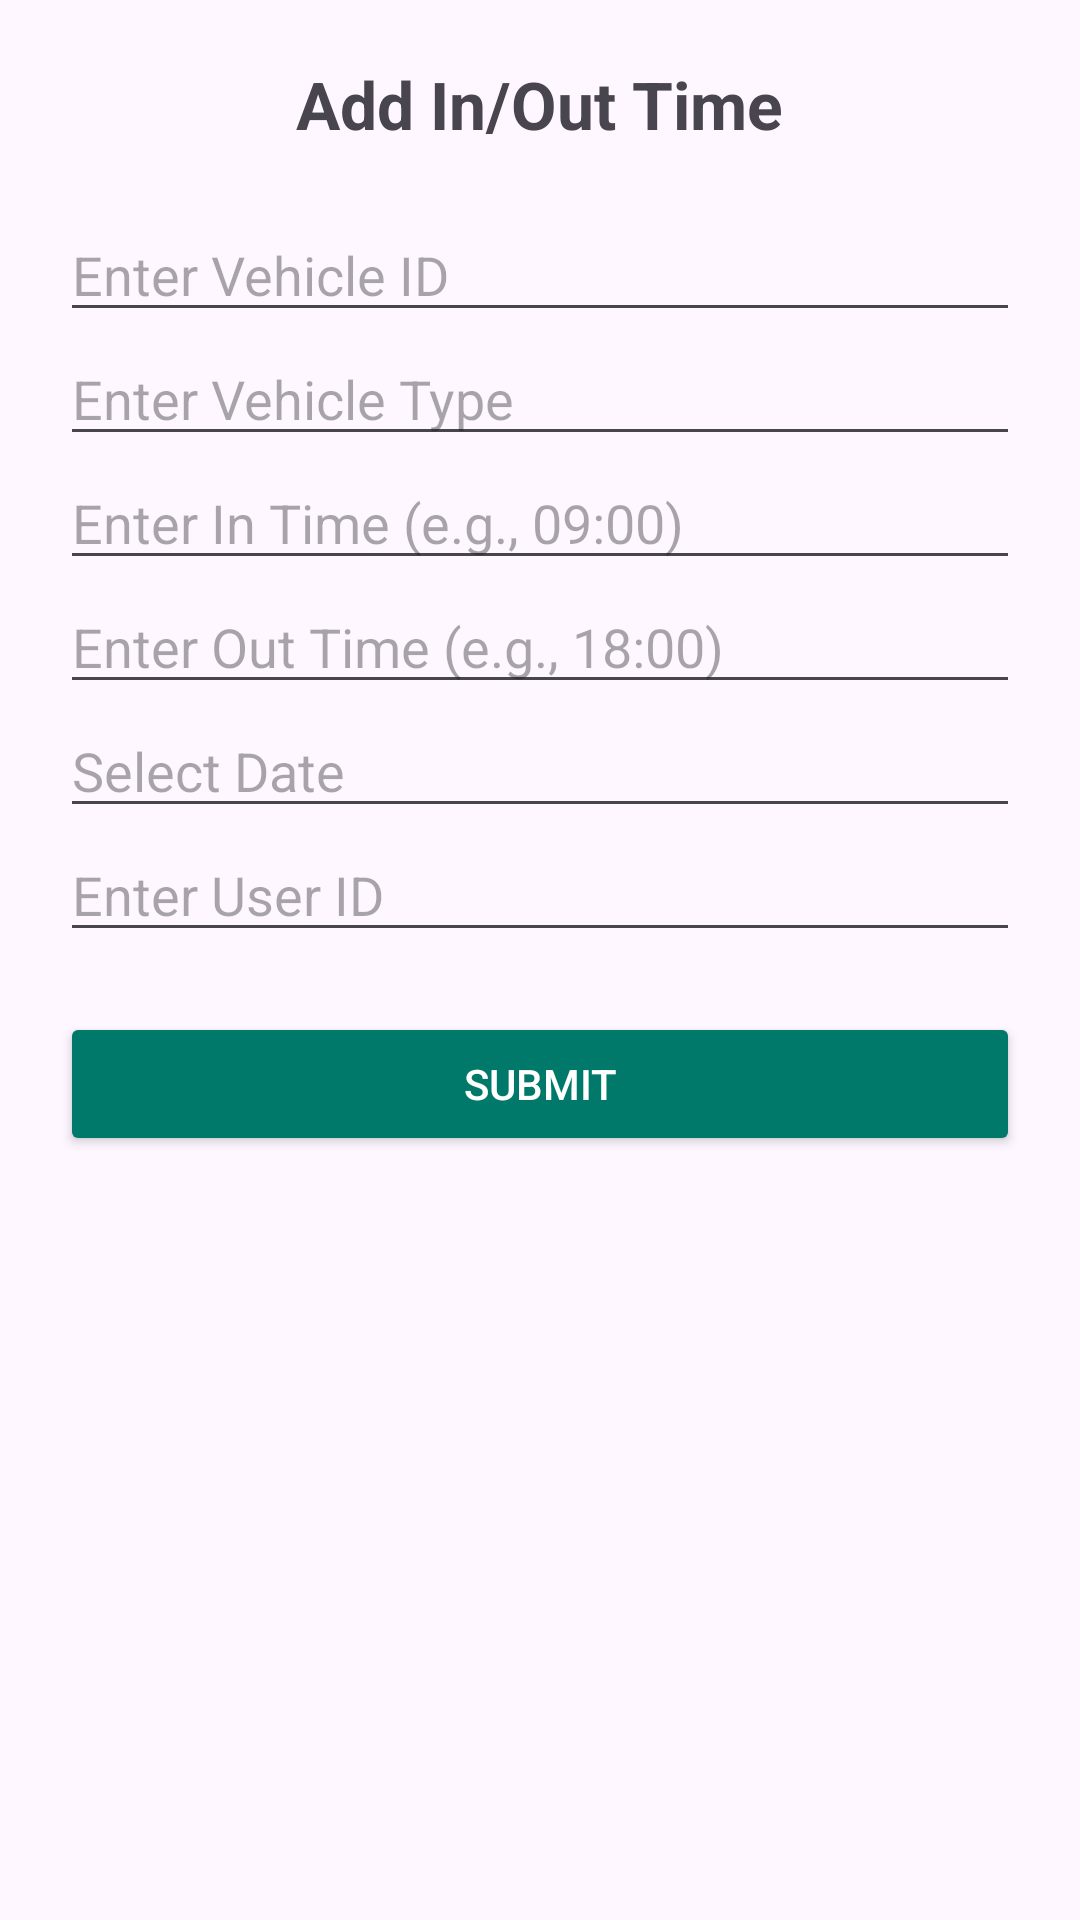

Reconstruct the res/layout file that produces this screen, plus the resources it refers to.
<!-- AndroidManifest.xml: application theme Theme.VehicleManagement -->
<!-- res/layout/activity_in_out_time.xml -->
<?xml version="1.0" encoding="utf-8"?>

<ScrollView xmlns:android="http://schemas.android.com/apk/res/android"
    android:layout_width="match_parent"
    android:layout_height="match_parent">

    <LinearLayout
        android:layout_width="match_parent"
        android:layout_height="wrap_content"
        android:orientation="vertical"
        android:padding="20dp"
        android:gravity="center">

        <TextView
            android:layout_width="wrap_content"
            android:layout_height="wrap_content"
            android:text="Add In/Out Time"
            android:textSize="22sp"
            android:textStyle="bold"
            android:gravity="center"
            android:layout_marginBottom="20dp" />

        
        <EditText
            android:id="@+id/editTextVehicleId"
            android:layout_width="match_parent"
            android:layout_height="wrap_content"
            android:hint="Enter Vehicle ID"
            android:inputType="text" />

        
        <EditText
            android:id="@+id/editTextVehicleType"
            android:layout_width="match_parent"
            android:layout_height="wrap_content"
            android:hint="Enter Vehicle Type"
            android:inputType="text" />

        
        <EditText
            android:id="@+id/editTextInTime"
            android:layout_width="match_parent"
            android:layout_height="wrap_content"
            android:hint="Enter In Time (e.g., 09:00)"
            android:inputType="time" />

        
        <EditText
            android:id="@+id/editTextOutTime"
            android:layout_width="match_parent"
            android:layout_height="wrap_content"
            android:hint="Enter Out Time (e.g., 18:00)"
            android:inputType="time" />

        
        <EditText
            android:id="@+id/editTextDate"
            android:layout_width="match_parent"
            android:layout_height="wrap_content"
            android:hint="Select Date"
            android:focusable="false"
            android:clickable="true"
            android:inputType="none" />

        
        <EditText
            android:id="@+id/editTextUserId"
            android:layout_width="match_parent"
            android:layout_height="wrap_content"
            android:hint="Enter User ID"
            android:inputType="text" />

        
        <Button
            android:id="@+id/btnSubmit"
            android:layout_width="match_parent"
            android:layout_height="wrap_content"
            android:text="Submit"
            android:backgroundTint="@color/teal_700"
            android:textColor="@android:color/white"
            android:layout_marginTop="20dp" />

    </LinearLayout>
</ScrollView>
<!-- resources referenced by this layout -->
<resources>
  <color name="teal_700">#00796B</color>
  <style name="Theme.VehicleManagement" parent="Theme.Material3.DayNight.NoActionBar">
          
      </style>
</resources>
